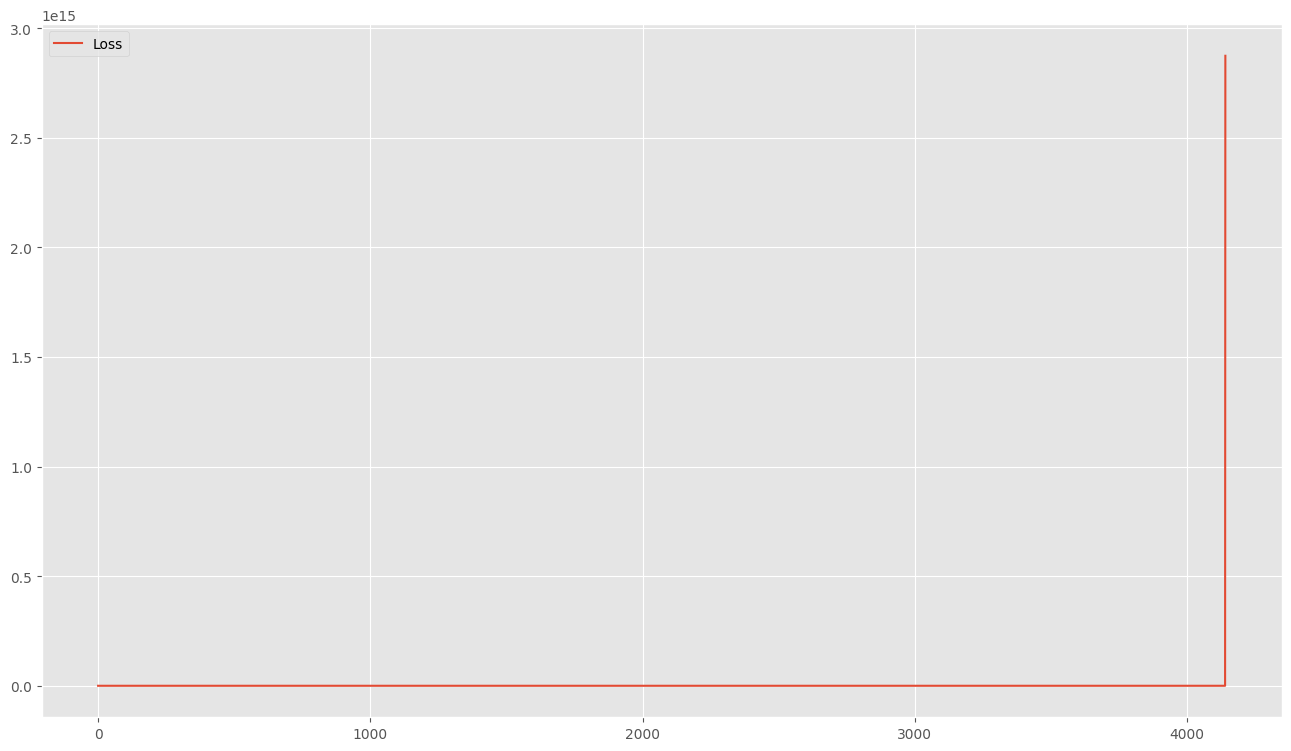

The file beside this chart, header and first rows:
0.05255017429590225, 0.05255017429590225
0.05226, 0.05226
0.05589, 0.05589
0.05927, 0.05927
0.05167, 0.05167
0.0524, 0.0524
0.06262, 0.06262
0.05125, 0.05125
0.05455, 0.05455
0.05574, 0.05574
0.06003, 0.06003
0.05672, 0.05672
0.05526, 0.05526
0.05709, 0.05709
0.05566, 0.05566
0.05412, 0.05412
0.05382, 0.05382
0.0589, 0.0589
0.05509, 0.05509
0.05136, 0.05136
0.05161, 0.05161
0.04993, 0.04993
0.04861, 0.04861
0.05006, 0.05006
0.05524, 0.05524
0.0521, 0.0521
0.05488, 0.05488
0.06112, 0.06112
0.05431, 0.05431
0.05604, 0.05604
0.0525, 0.0525
0.05424, 0.05424
0.06062, 0.06062
0.05428, 0.05428
0.05622, 0.05622
0.05065, 0.05065
0.04598, 0.04598
0.0445, 0.0445
0.05133, 0.05133
0.04941, 0.04941
0.04944, 0.04944
0.05102, 0.05102
0.0448, 0.0448
0.05002, 0.05002
0.05624, 0.05624
0.05057, 0.05057
0.04778, 0.04778
0.04872, 0.04872
0.04952, 0.04952
0.0549, 0.0549
0.051, 0.051
0.04826, 0.04826
0.04906, 0.04906
0.05107, 0.05107
0.04955, 0.04955
0.05437, 0.05437
0.0509, 0.0509
0.04739, 0.04739
0.04863, 0.04863
0.05328, 0.05328
0.05153, 0.05153
... 4,939 more rows
